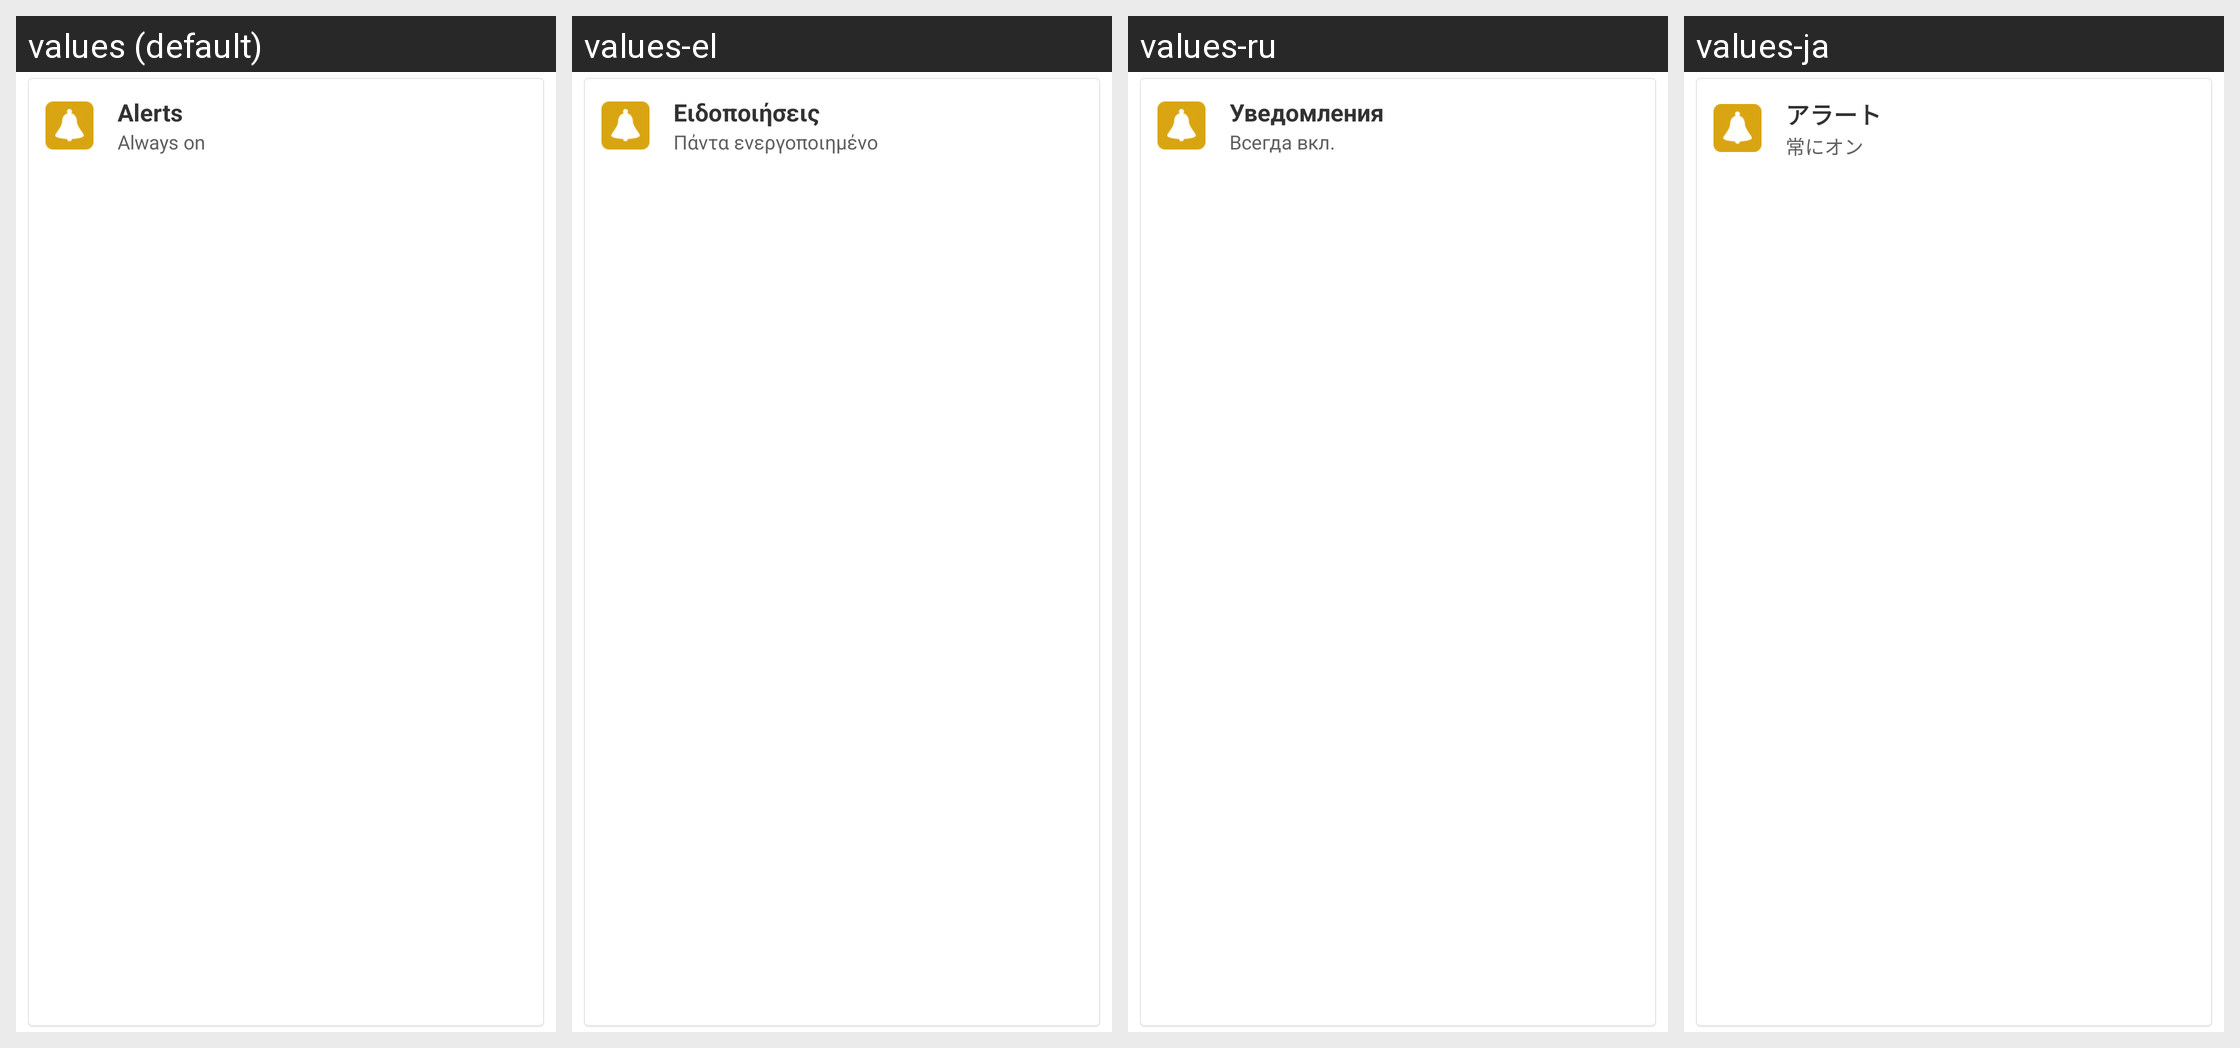

Strings drawn on this Android screen and how each of the app's shown locales translates them:
Android screen res/layout/alert_settings.xml rendered under 4 locales, left to right: values (default), values-el, values-ru, values-ja. Device: Nexus 5 (rendered at 1080×1920; each locale shown at half size, 540×960, under a caption strip naming it); theme Theme.MessageMe.
Other locales in the repository, not shown: values-ar, values-de, values-es, values-fi, values-fr, values-hi, values-hr, values-id, values-it, values-ko, values-ms, values-nl, values-no, values-pt, values-sv, values-th, values-tl, values-tr, values-vi, values-zh-rCN, values-zh-rTW.
Strings drawn on this screen, with the default value and each locale's value (text and hints the layout hard-codes, and strings that could not be matched under every locale, appear in the picture but are not listed):

alerts_label
  values: Alerts
  values-el: Eιδοποιήσεις
  values-ru: Уведомления
  values-ja: アラート

alerts_on
  values: Always on
  values-el: Πάντα ενεργοποιημένο
  values-ru: Всегда вкл.
  values-ja: 常にオン
